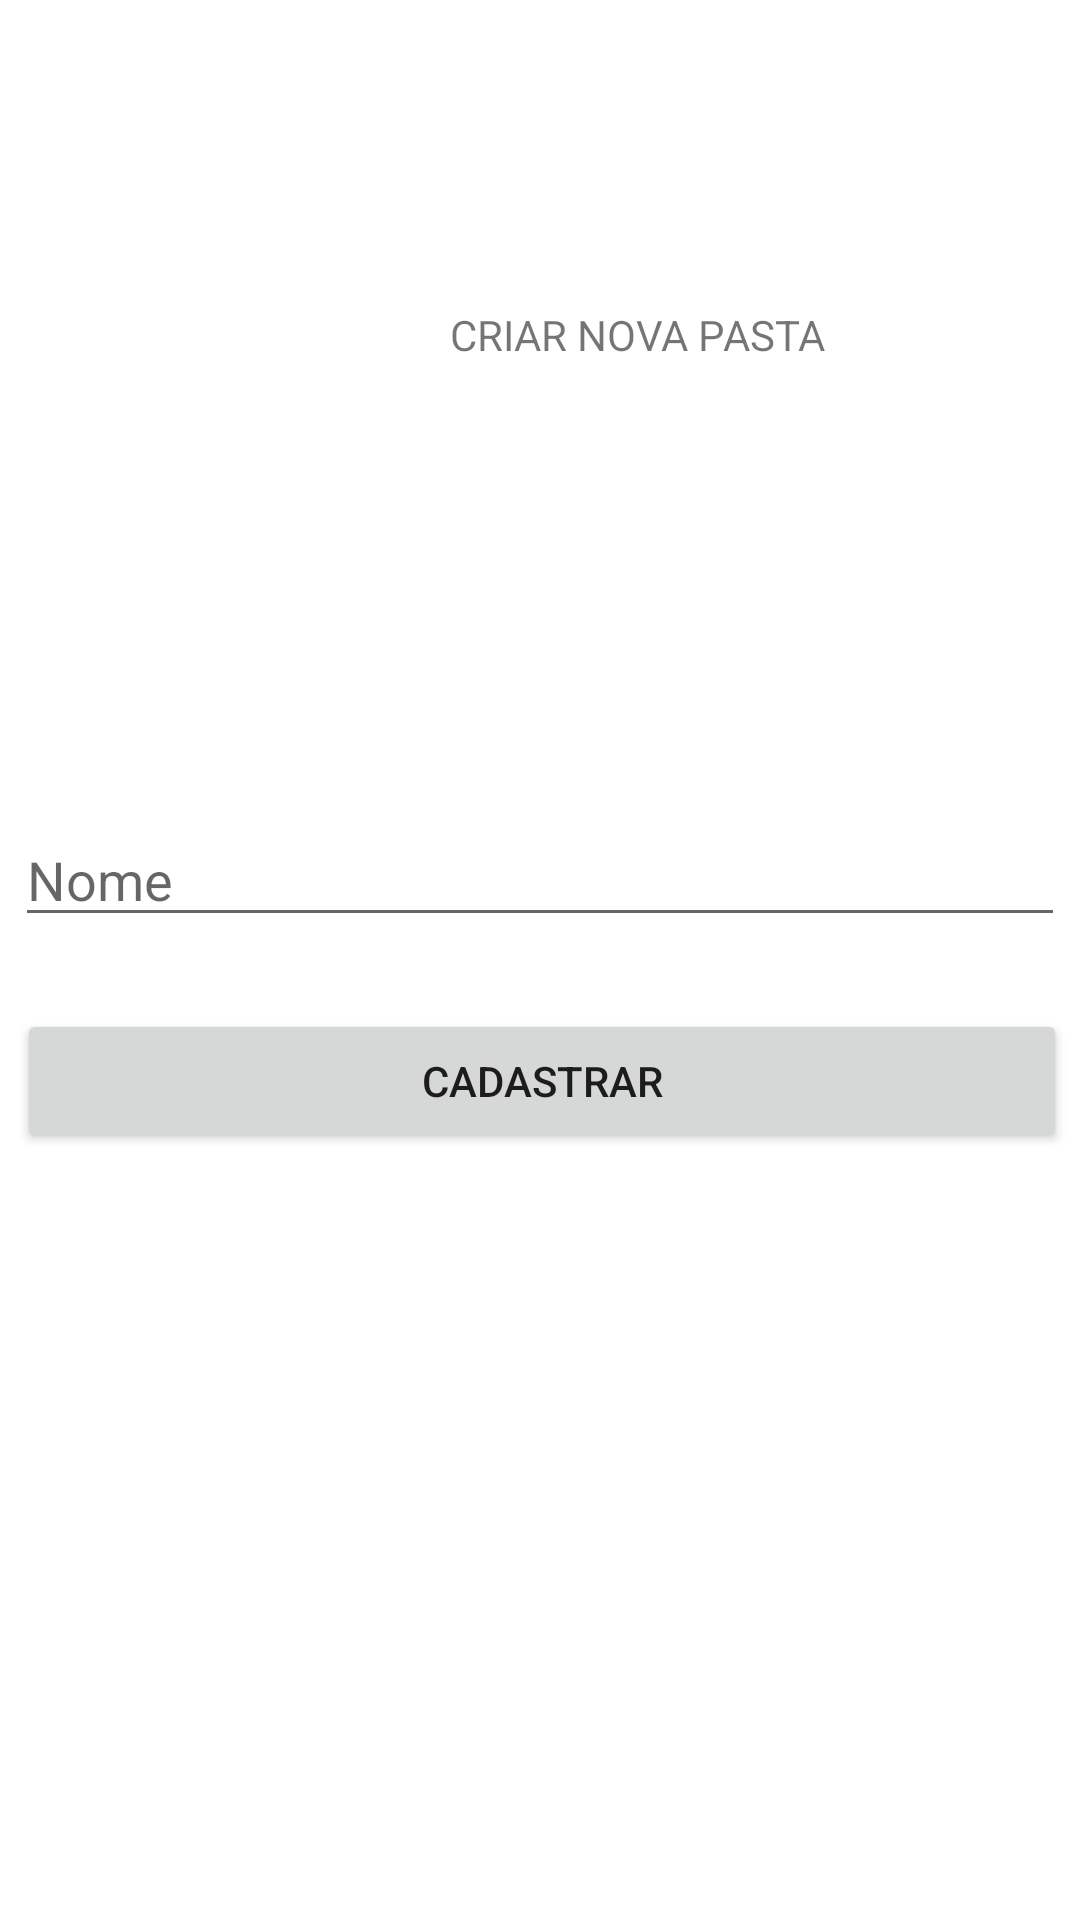

Write the Android layout XML for this screen, with the resource values it uses.
<!-- AndroidManifest.xml: application theme Theme.CofreDeSenhas -->
<!-- res/layout/activity_new_folder.xml -->
<?xml version="1.0" encoding="utf-8"?>
<androidx.constraintlayout.widget.ConstraintLayout xmlns:android="http://schemas.android.com/apk/res/android"
    xmlns:app="http://schemas.android.com/apk/res-auto"
    xmlns:tools="http://schemas.android.com/tools"
    android:layout_width="match_parent"
    android:layout_height="match_parent"
    tools:context=".NewFolderActivity">

    <TextView
        android:id="@+id/textView6"
        android:layout_width="wrap_content"
        android:layout_height="wrap_content"
        android:layout_marginStart="150dp"
        android:layout_marginTop="102dp"
        android:layout_marginEnd="150dp"
        android:text="CRIAR NOVA PASTA"
        app:layout_constraintEnd_toEndOf="parent"
        app:layout_constraintHorizontal_bias="0.0"
        app:layout_constraintStart_toStartOf="parent"
        app:layout_constraintTop_toTopOf="parent" />

    <EditText
        android:id="@+id/txtNewFolderName"
        android:layout_width="350dp"
        android:layout_height="wrap_content"
        android:layout_marginStart="32dp"
        android:layout_marginTop="150dp"
        android:layout_marginEnd="32dp"
        android:ems="10"
        android:hint="Nome"
        android:inputType="textPersonName"
        app:layout_constraintEnd_toEndOf="parent"
        app:layout_constraintStart_toStartOf="parent"
        app:layout_constraintTop_toBottomOf="@+id/textView6" />

    <Button
        android:id="@+id/btnFolder"
        android:layout_width="350dp"
        android:layout_height="wrap_content"
        android:layout_marginStart="31dp"
        android:layout_marginTop="24dp"
        android:layout_marginEnd="30dp"
        android:text="CADASTRAR"
        app:layout_constraintEnd_toEndOf="parent"
        app:layout_constraintStart_toStartOf="parent"
        app:layout_constraintTop_toBottomOf="@+id/txtNewFolderName" />
</androidx.constraintlayout.widget.ConstraintLayout>
<!-- resources referenced by this layout -->
<resources>
  <style name="Theme.CofreDeSenhas" parent="Theme.MaterialComponents.DayNight.DarkActionBar">
          
          <item name="colorPrimary">@color/purple_500</item>
          <item name="colorPrimaryVariant">@color/purple_700</item>
          <item name="colorOnPrimary">@color/white</item>
          
          <item name="colorSecondary">@color/teal_200</item>
          <item name="colorSecondaryVariant">@color/teal_700</item>
          <item name="colorOnSecondary">@color/black</item>
          
          <item name="android:statusBarColor">?attr/colorPrimaryVariant</item>
          
      </style>
  <!-- not gathered from this repository: default colours our renderer supplied (Android Studio template values) -->
  <color name="purple_500">#FF6200EE</color>
  <color name="purple_700">#FF3700B3</color>
  <color name="teal_200">#FF03DAC5</color>
  <color name="teal_700">#FF018786</color>
  <color name="black">#FF000000</color>
  <color name="white">#FFFFFFFF</color>
</resources>
